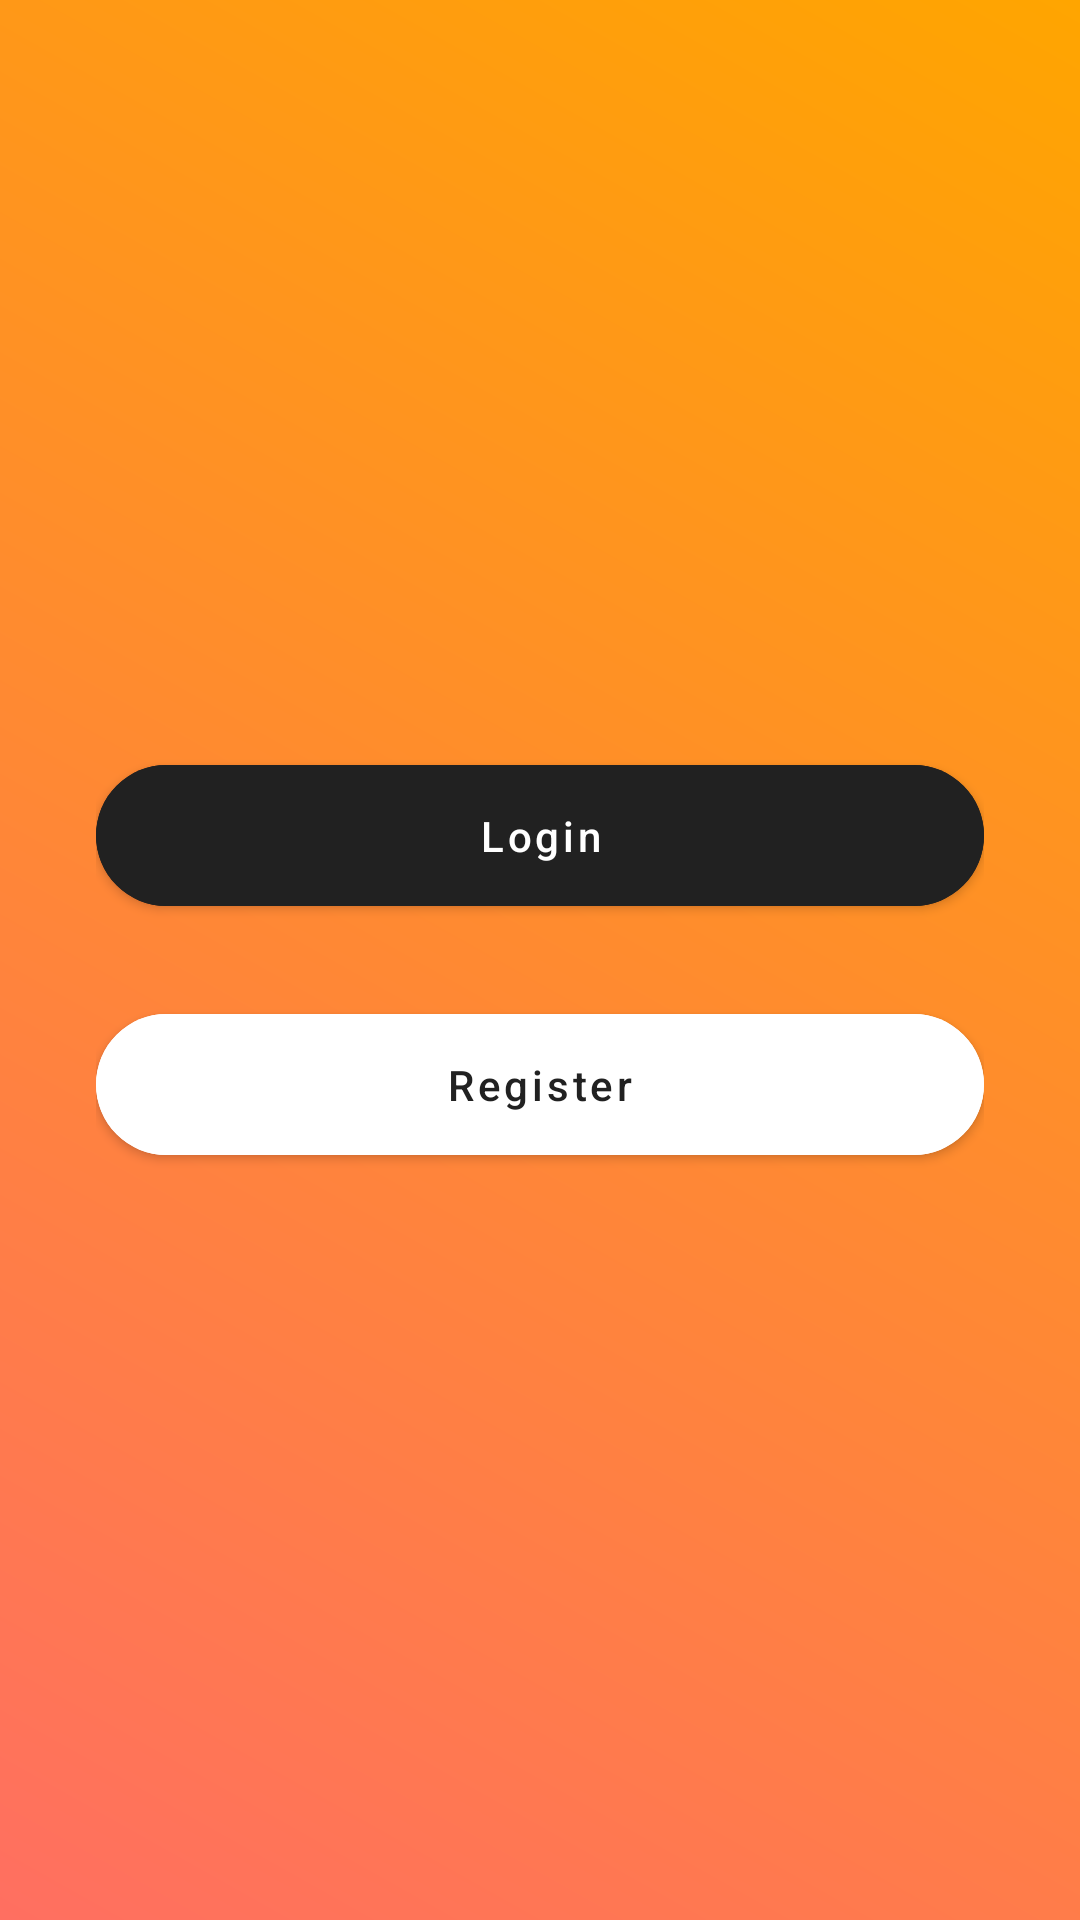

The Android layout XML behind this screen, and the referenced resources:
<!-- AndroidManifest.xml: application theme Theme.MealMate -->
<!-- res/layout/activity_main.xml -->
<?xml version="1.0" encoding="utf-8"?>
<LinearLayout xmlns:android="http://schemas.android.com/apk/res/android"
    xmlns:app="http://schemas.android.com/apk/res-auto"
    android:layout_width="match_parent"
    android:layout_height="match_parent"
    android:background="@drawable/splash_gradient"
    android:orientation="vertical"
    android:gravity="center"
    android:padding="32dp">

    <com.google.android.material.button.MaterialButton
        android:id="@+id/btnLogin"
        android:layout_width="match_parent"
        android:layout_height="wrap_content"
        android:text="Login"
        android:textColor="@color/white"
        android:backgroundTint="@color/primaryCoral"
        android:layout_marginBottom="24dp"
        app:cornerRadius="28dp"
        app:elevation="6dp"
        android:textAllCaps="false"
        android:padding="14dp" />

    <com.google.android.material.button.MaterialButton
        android:id="@+id/btnRegister"
        android:layout_width="match_parent"
        android:layout_height="wrap_content"
        android:text="Register"
        android:textColor="@color/primaryCoral"
        android:backgroundTint="@color/white"
        android:strokeWidth="2"
        android:strokeColor="@color/primaryCoral"
        app:cornerRadius="28dp"
        app:elevation="0dp"
        android:textAllCaps="false"
        android:padding="14dp" />

</LinearLayout>
<!-- resources referenced by this layout -->
<resources>
  <color name="primaryCoral">#212121</color>
  <color name="white">#FFFFFF</color>
  <!-- drawable splash_gradient (drawable) -->
  <?xml version="1.0" encoding="utf-8"?>
  <shape xmlns:android="http://schemas.android.com/apk/res/android"
      android:shape="rectangle">
      <gradient
          android:angle="45"
          android:startColor="#FF6F61"
          android:endColor="#FFA500"
          android:type="linear" />
  </shape>
  <style name="Theme.MealMate" parent="Theme.MaterialComponents.DayNight.NoActionBar">
          
          <item name="colorPrimary">@color/primaryCoral</item>
          <item name="colorPrimaryVariant">@color/primaryOrangeDark</item>
          <item name="colorSecondary">@color/primaryOrangeLight</item>
  
          
          <item name="android:statusBarColor">@color/primaryOrangeDark</item>
          <item name="android:navigationBarColor">@color/primaryOrangeDark</item>
  
          
          <item name="android:windowLightStatusBar">true</item>
  
          
          <item name="colorAccent">@color/primaryOrangeLight</item>
      </style>
  <color name="primaryOrangeDark">#FFA500</color>
  <color name="primaryOrangeLight">#FFBB33</color>
</resources>
